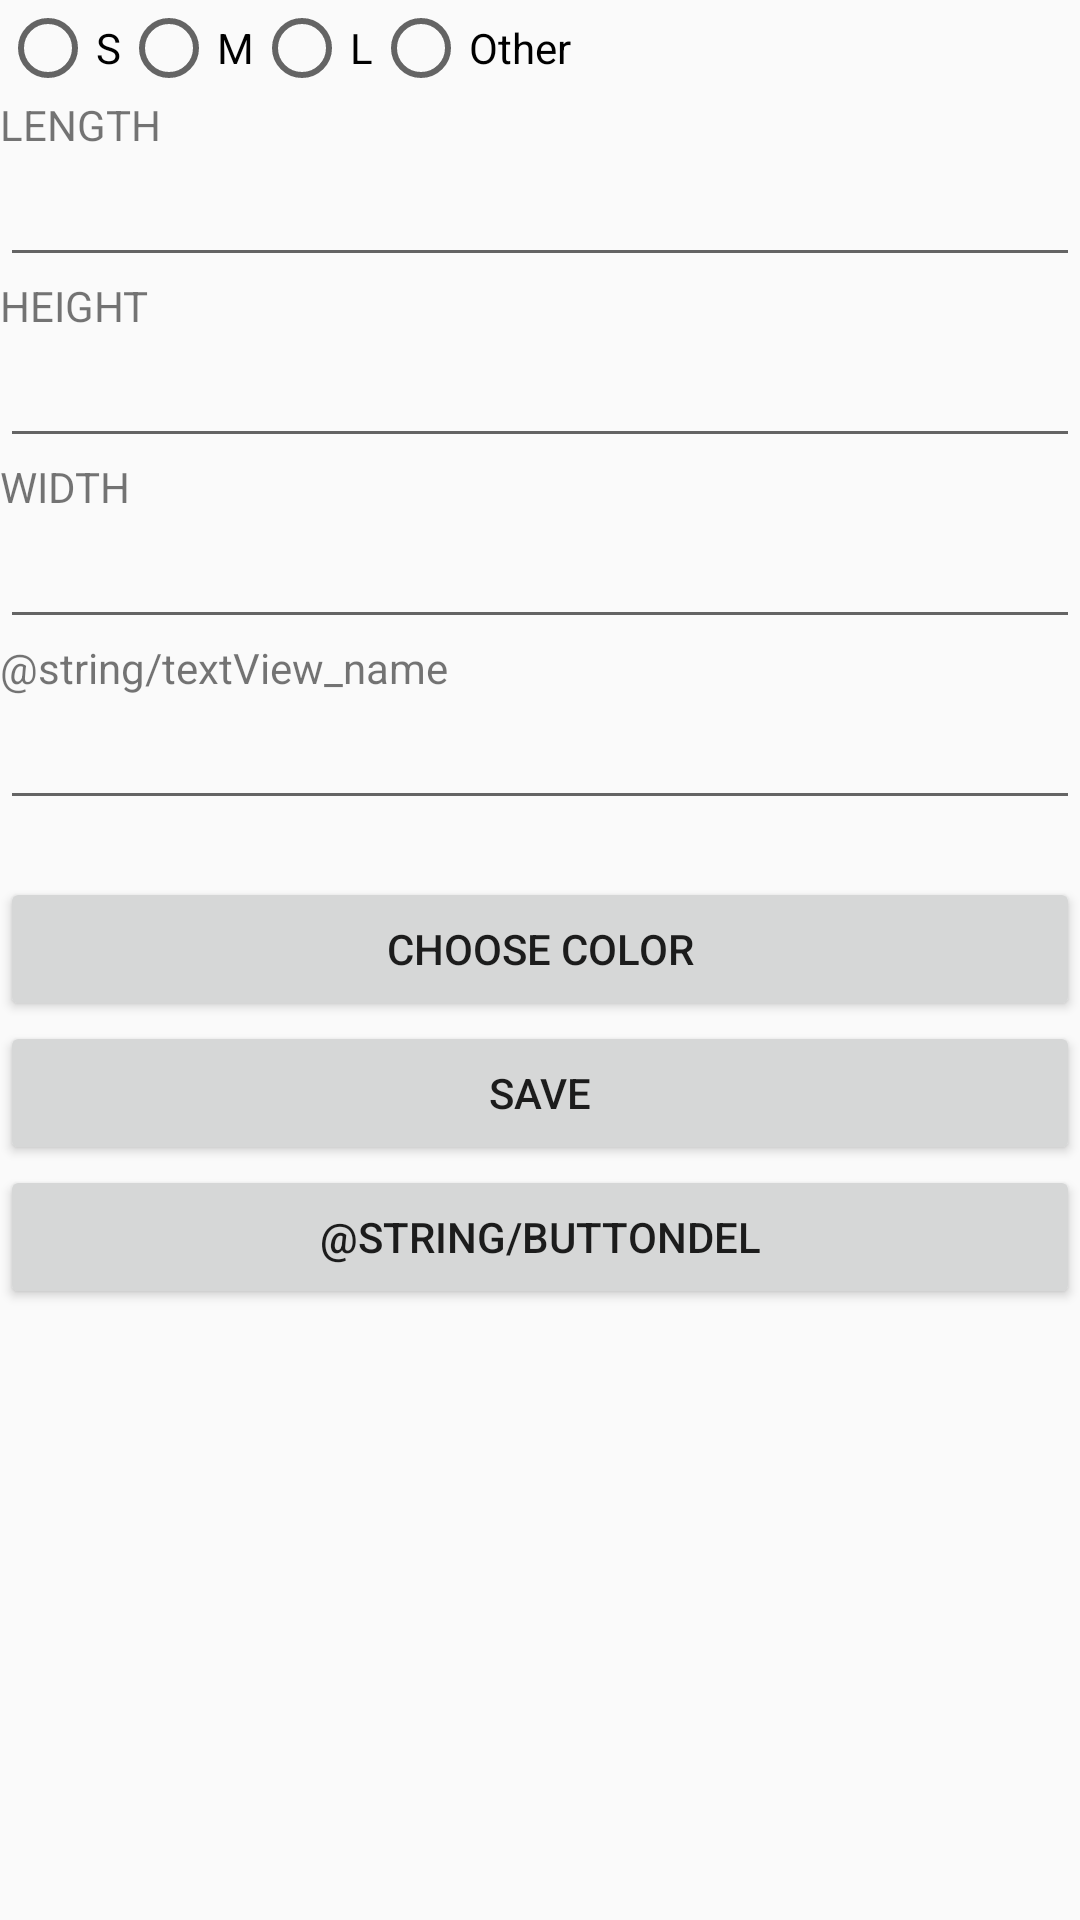

Here is an Android app screen rendered from its layout file. Give the layout XML and the strings, colors and styles it references.
<!-- AndroidManifest.xml: application theme AppTheme -->
<!-- res/layout/activity_edit_luggage.xml -->
<?xml version="1.0" encoding="utf-8"?>
<LinearLayout xmlns:android="http://schemas.android.com/apk/res/android"
    xmlns:tools="http://schemas.android.com/tools"
    android:layout_width="match_parent"
    android:layout_height="match_parent"
    android:orientation="vertical"
    tools:context="tmu2018.trunkcarassistant.EditLuggageActivity">

    <RadioGroup
        android:layout_width="wrap_content"
        android:layout_height="wrap_content"
        android:orientation="horizontal">

        <RadioButton
            android:id="@+id/radioButton_S"
            android:layout_width="wrap_content"
            android:layout_height="wrap_content"
            android:layout_weight="1"
            android:onClick="onRadioButtonClicked"
            android:text="@string/S" />

        <RadioButton
            android:id="@+id/radioButton_M"
            android:layout_width="wrap_content"
            android:layout_height="wrap_content"
            android:layout_weight="1"
            android:onClick="onRadioButtonClicked"
            android:text="@string/M" />

        <RadioButton
            android:id="@+id/radioButton_L"
            android:layout_width="wrap_content"
            android:layout_height="wrap_content"
            android:layout_weight="1"
            android:onClick="onRadioButtonClicked"
            android:text="@string/L" />

        <RadioButton
            android:id="@+id/radioButton_O"
            android:layout_width="wrap_content"
            android:layout_height="wrap_content"
            android:layout_weight="1"
            android:text="@string/O" />
    </RadioGroup>

    <TextView
        android:id="@+id/textView_length"
        android:layout_width="match_parent"
        android:layout_height="wrap_content"
        android:text="@string/length" />

    <EditText
        android:id="@+id/editText_length"
        android:layout_width="match_parent"
        android:layout_height="wrap_content"
        android:ems="10"
        android:inputType="number"
        tools:ignore="LabelFor" />

    <TextView
        android:id="@+id/textView_height"
        android:layout_width="match_parent"
        android:layout_height="wrap_content"
        android:text="@string/height" />

    <EditText
        android:id="@+id/editText_height"
        android:layout_width="match_parent"
        android:layout_height="wrap_content"
        android:ems="10"
        android:inputType="number"
        tools:ignore="LabelFor" />

    <TextView
        android:id="@+id/textView_width"
        android:layout_width="match_parent"
        android:layout_height="wrap_content"
        android:text="@string/width" />

    <EditText
        android:id="@+id/editText_width"
        android:layout_width="match_parent"
        android:layout_height="wrap_content"
        android:ems="10"
        android:inputType="number"
        tools:ignore="LabelFor" />


    <TextView
        android:id="@+id/textView_name"
        android:layout_width="match_parent"
        android:layout_height="wrap_content"
        android:text="@string/textView_name" />

    <EditText
        android:id="@+id/editText_name"
        android:layout_width="match_parent"
        android:layout_height="wrap_content"
        android:ems="10"
        android:inputType="text"
        tools:ignore="LabelFor" />

    <TextView
        android:id="@+id/text1"
        android:layout_width="match_parent"
        android:layout_height="wrap_content" />

    <Button
        android:text="Choose color"
        android:layout_width="match_parent"
        android:layout_height="wrap_content"
        android:id="@+id/colorpickerbtn"/>

    <Button
        android:id="@+id/button_save"
        android:layout_width="match_parent"
        android:layout_height="wrap_content"
        android:text="@string/save" />

    <Button
        android:id="@+id/delete"
        android:layout_width="match_parent"
        android:layout_height="wrap_content"
        android:text="@string/buttonDEL" />




</LinearLayout>
<!-- resources referenced by this layout -->
<resources>
  <string name="L">L</string>
  <string name="M">M</string>
  <string name="O">Other</string>
  <string name="S">S</string>
  <string name="height">HEIGHT</string>
  <string name="length">LENGTH</string>
  <string name="save">SAVE</string>
  <string name="width">WIDTH</string>
  <style name="AppTheme" parent="Theme.AppCompat.Light.DarkActionBar">
          
          <item name="colorPrimary">@color/colorPrimary</item>
          <item name="colorPrimaryDark">@color/colorPrimaryDark</item>
          <item name="colorAccent">@color/colorAccent</item>
      </style>
  <color name="colorPrimary">#e0e0e0</color>
  <color name="colorPrimaryDark">#303F9F</color>
  <color name="colorAccent">#FF4081</color>
</resources>
